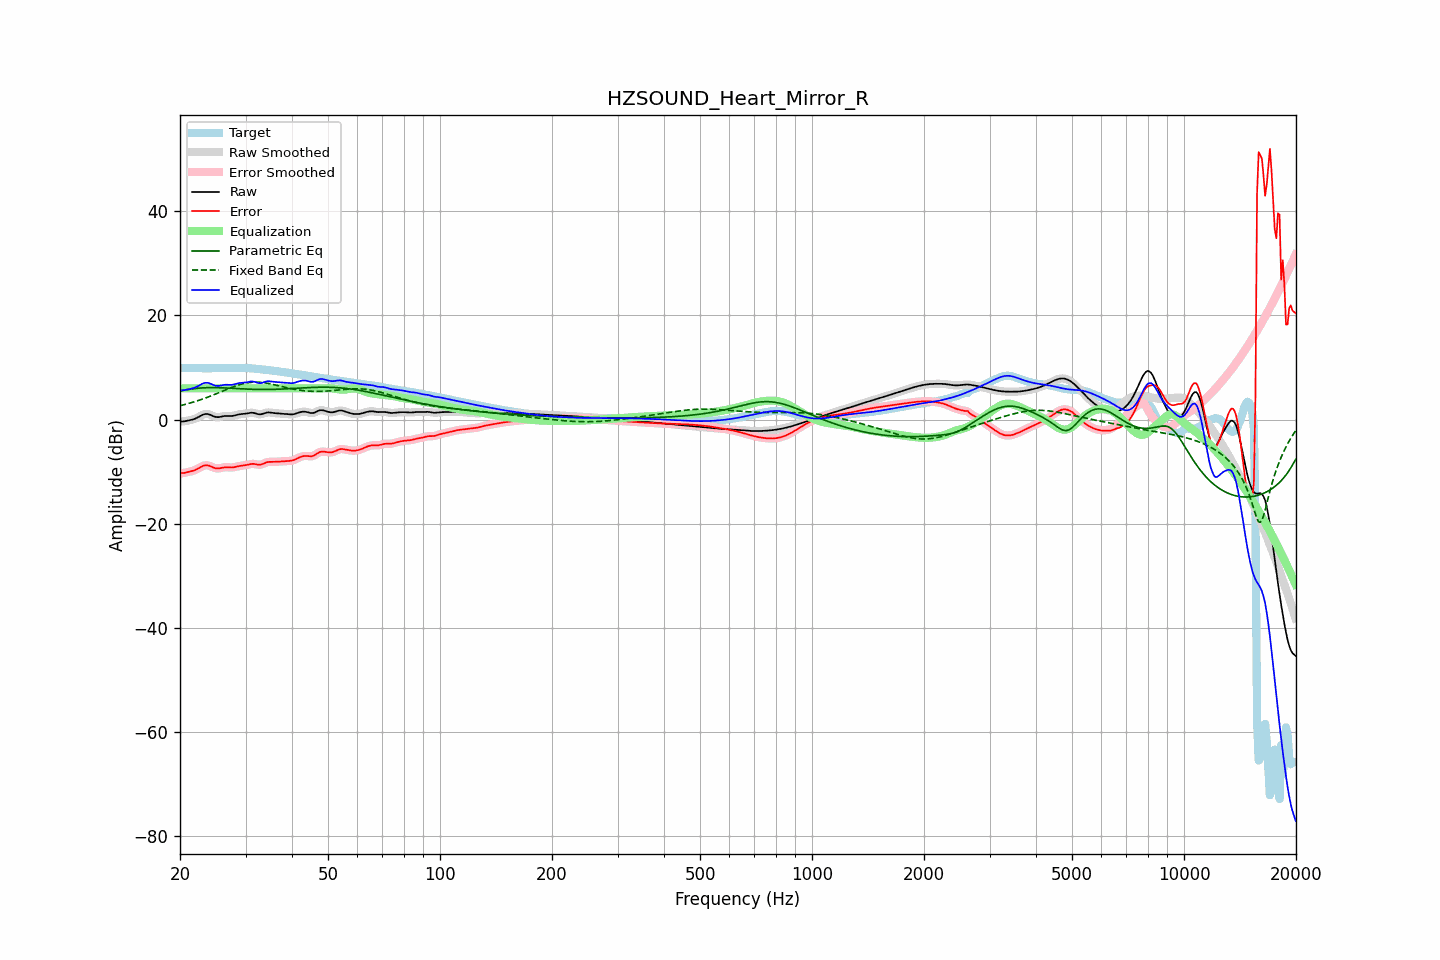

The table this chart was drawn from, first rows:
frequency, raw, error, smoothed, error_smoothed, equalization, parametric_eq, fixed_band_eq, equalized_raw, equalized_smoothed, target
20.00, -0.41, -10.34, -0.41, -10.33, 6.00, 5.49, 2.66, 5.59, 5.59, 9.93
20.20, -0.38, -10.31, -0.39, -10.31, 6.00, 5.55, 2.73, 5.62, 5.61, 9.92
20.40, -0.36, -10.27, -0.36, -10.28, 6.00, 5.61, 2.81, 5.64, 5.64, 9.92
20.61, -0.33, -10.24, -0.32, -10.23, 6.00, 5.67, 2.89, 5.67, 5.68, 9.91
20.81, -0.27, -10.17, -0.27, -10.17, 6.00, 5.72, 2.97, 5.73, 5.73, 9.90
21.02, -0.20, -10.09, -0.21, -10.10, 6.00, 5.77, 3.06, 5.80, 5.79, 9.89
21.23, -0.14, -10.02, -0.14, -10.02, 6.00, 5.82, 3.14, 5.86, 5.86, 9.88
21.44, -0.07, -9.94, -0.07, -9.94, 6.00, 5.87, 3.23, 5.93, 5.93, 9.88
21.66, 0.02, -9.86, 0.01, -9.86, 6.00, 5.91, 3.32, 6.02, 6.01, 9.87
21.87, 0.11, -9.76, 0.12, -9.75, 6.00, 5.95, 3.42, 6.11, 6.12, 9.87
22.09, 0.24, -9.62, 0.25, -9.62, 6.00, 5.98, 3.52, 6.24, 6.25, 9.86
22.31, 0.40, -9.46, 0.40, -9.46, 6.00, 6.01, 3.62, 6.40, 6.40, 9.86
22.54, 0.57, -9.29, 0.57, -9.29, 6.00, 6.04, 3.72, 6.57, 6.57, 9.86
22.76, 0.74, -9.12, 0.74, -9.11, 6.00, 6.06, 3.83, 6.74, 6.74, 9.86
22.99, 0.90, -8.96, 0.89, -8.96, 6.00, 6.09, 3.93, 6.90, 6.89, 9.86
23.22, 1.01, -8.85, 1.01, -8.85, 6.00, 6.10, 4.04, 7.01, 7.01, 9.86
23.45, 1.06, -8.79, 1.06, -8.80, 6.00, 6.12, 4.16, 7.06, 7.06, 9.86
23.69, 1.06, -8.80, 1.06, -8.80, 6.00, 6.13, 4.27, 7.06, 7.06, 9.86
23.92, 0.99, -8.87, 0.99, -8.87, 6.00, 6.14, 4.39, 6.99, 6.99, 9.86
24.16, 0.89, -8.98, 0.88, -8.98, 6.00, 6.14, 4.51, 6.89, 6.88, 9.86
24.40, 0.75, -9.11, 0.75, -9.12, 6.00, 6.14, 4.63, 6.75, 6.75, 9.86
24.65, 0.61, -9.25, 0.62, -9.25, 6.00, 6.14, 4.75, 6.61, 6.62, 9.87
24.89, 0.51, -9.35, 0.52, -9.35, 6.00, 6.14, 4.88, 6.51, 6.52, 9.87
25.14, 0.47, -9.40, 0.47, -9.39, 6.00, 6.13, 5.01, 6.47, 6.47, 9.86
25.39, 0.46, -9.40, 0.47, -9.39, 6.00, 6.12, 5.13, 6.46, 6.47, 9.86
25.65, 0.52, -9.34, 0.52, -9.34, 6.00, 6.11, 5.26, 6.52, 6.52, 9.86
25.91, 0.59, -9.27, 0.59, -9.27, 6.00, 6.10, 5.39, 6.59, 6.59, 9.86
26.16, 0.65, -9.20, 0.65, -9.21, 6.00, 6.09, 5.52, 6.65, 6.65, 9.86
26.43, 0.69, -9.17, 0.68, -9.18, 6.00, 6.07, 5.65, 6.69, 6.68, 9.86
26.69, 0.69, -9.17, 0.69, -9.17, 6.00, 6.06, 5.78, 6.69, 6.69, 9.86
26.96, 0.68, -9.19, 0.68, -9.19, 6.00, 6.04, 5.91, 6.68, 6.68, 9.87
27.23, 0.67, -9.21, 0.67, -9.21, 6.00, 6.03, 6.03, 6.67, 6.67, 9.88
27.50, 0.67, -9.22, 0.68, -9.21, 6.00, 6.01, 6.15, 6.67, 6.68, 9.89
27.77, 0.71, -9.19, 0.72, -9.19, 6.00, 5.99, 6.27, 6.71, 6.72, 9.91
28.05, 0.78, -9.14, 0.78, -9.14, 6.00, 5.97, 6.38, 6.78, 6.78, 9.92
28.33, 0.87, -9.07, 0.86, -9.07, 6.00, 5.96, 6.49, 6.87, 6.86, 9.93
28.62, 0.95, -8.99, 0.94, -9.00, 6.00, 5.94, 6.60, 6.95, 6.94, 9.94
28.90, 1.01, -8.93, 1.01, -8.93, 6.00, 5.92, 6.69, 7.01, 7.01, 9.94
29.19, 1.05, -8.88, 1.05, -8.89, 6.00, 5.90, 6.79, 7.05, 7.05, 9.94
29.48, 1.08, -8.85, 1.08, -8.85, 6.00, 5.89, 6.87, 7.08, 7.08, 9.93
29.78, 1.10, -8.81, 1.10, -8.81, 6.00, 5.87, 6.94, 7.10, 7.10, 9.92
30.08, 1.14, -8.77, 1.14, -8.76, 6.00, 5.86, 7.01, 7.14, 7.14, 9.90
30.38, 1.19, -8.70, 1.20, -8.69, 6.00, 5.84, 7.06, 7.19, 7.20, 9.89
30.68, 1.26, -8.62, 1.26, -8.62, 6.00, 5.83, 7.11, 7.26, 7.26, 9.87
30.99, 1.30, -8.55, 1.30, -8.55, 6.00, 5.82, 7.15, 7.30, 7.30, 9.85
31.30, 1.31, -8.52, 1.30, -8.52, 6.00, 5.81, 7.17, 7.31, 7.30, 9.83
31.61, 1.27, -8.53, 1.26, -8.54, 6.00, 5.80, 7.19, 7.27, 7.26, 9.80
31.93, 1.18, -8.58, 1.18, -8.59, 6.00, 5.79, 7.19, 7.18, 7.18, 9.76
32.24, 1.09, -8.65, 1.09, -8.65, 6.00, 5.79, 7.19, 7.09, 7.09, 9.73
32.57, 1.01, -8.69, 1.02, -8.68, 6.00, 5.78, 7.18, 7.01, 7.02, 9.70
32.89, 1.00, -8.68, 1.01, -8.66, 6.00, 5.78, 7.16, 7.00, 7.01, 9.67
33.22, 1.06, -8.59, 1.06, -8.59, 6.00, 5.78, 7.13, 7.06, 7.06, 9.65
33.55, 1.16, -8.47, 1.16, -8.47, 6.00, 5.77, 7.09, 7.16, 7.16, 9.62
33.89, 1.27, -8.33, 1.26, -8.33, 6.00, 5.78, 7.04, 7.27, 7.26, 9.59
34.23, 1.34, -8.22, 1.33, -8.23, 6.00, 5.78, 6.99, 7.34, 7.33, 9.56
34.57, 1.37, -8.15, 1.36, -8.16, 6.00, 5.78, 6.93, 7.37, 7.36, 9.52
34.92, 1.35, -8.13, 1.35, -8.13, 6.00, 5.78, 6.87, 7.35, 7.35, 9.48
35.27, 1.31, -8.13, 1.31, -8.13, 6.00, 5.79, 6.81, 7.31, 7.31, 9.44
35.62, 1.26, -8.13, 1.27, -8.13, 6.00, 5.80, 6.74, 7.26, 7.27, 9.39
35.97, 1.23, -8.13, 1.23, -8.12, 6.00, 5.81, 6.67, 7.23, 7.23, 9.35
... 635 more rows
